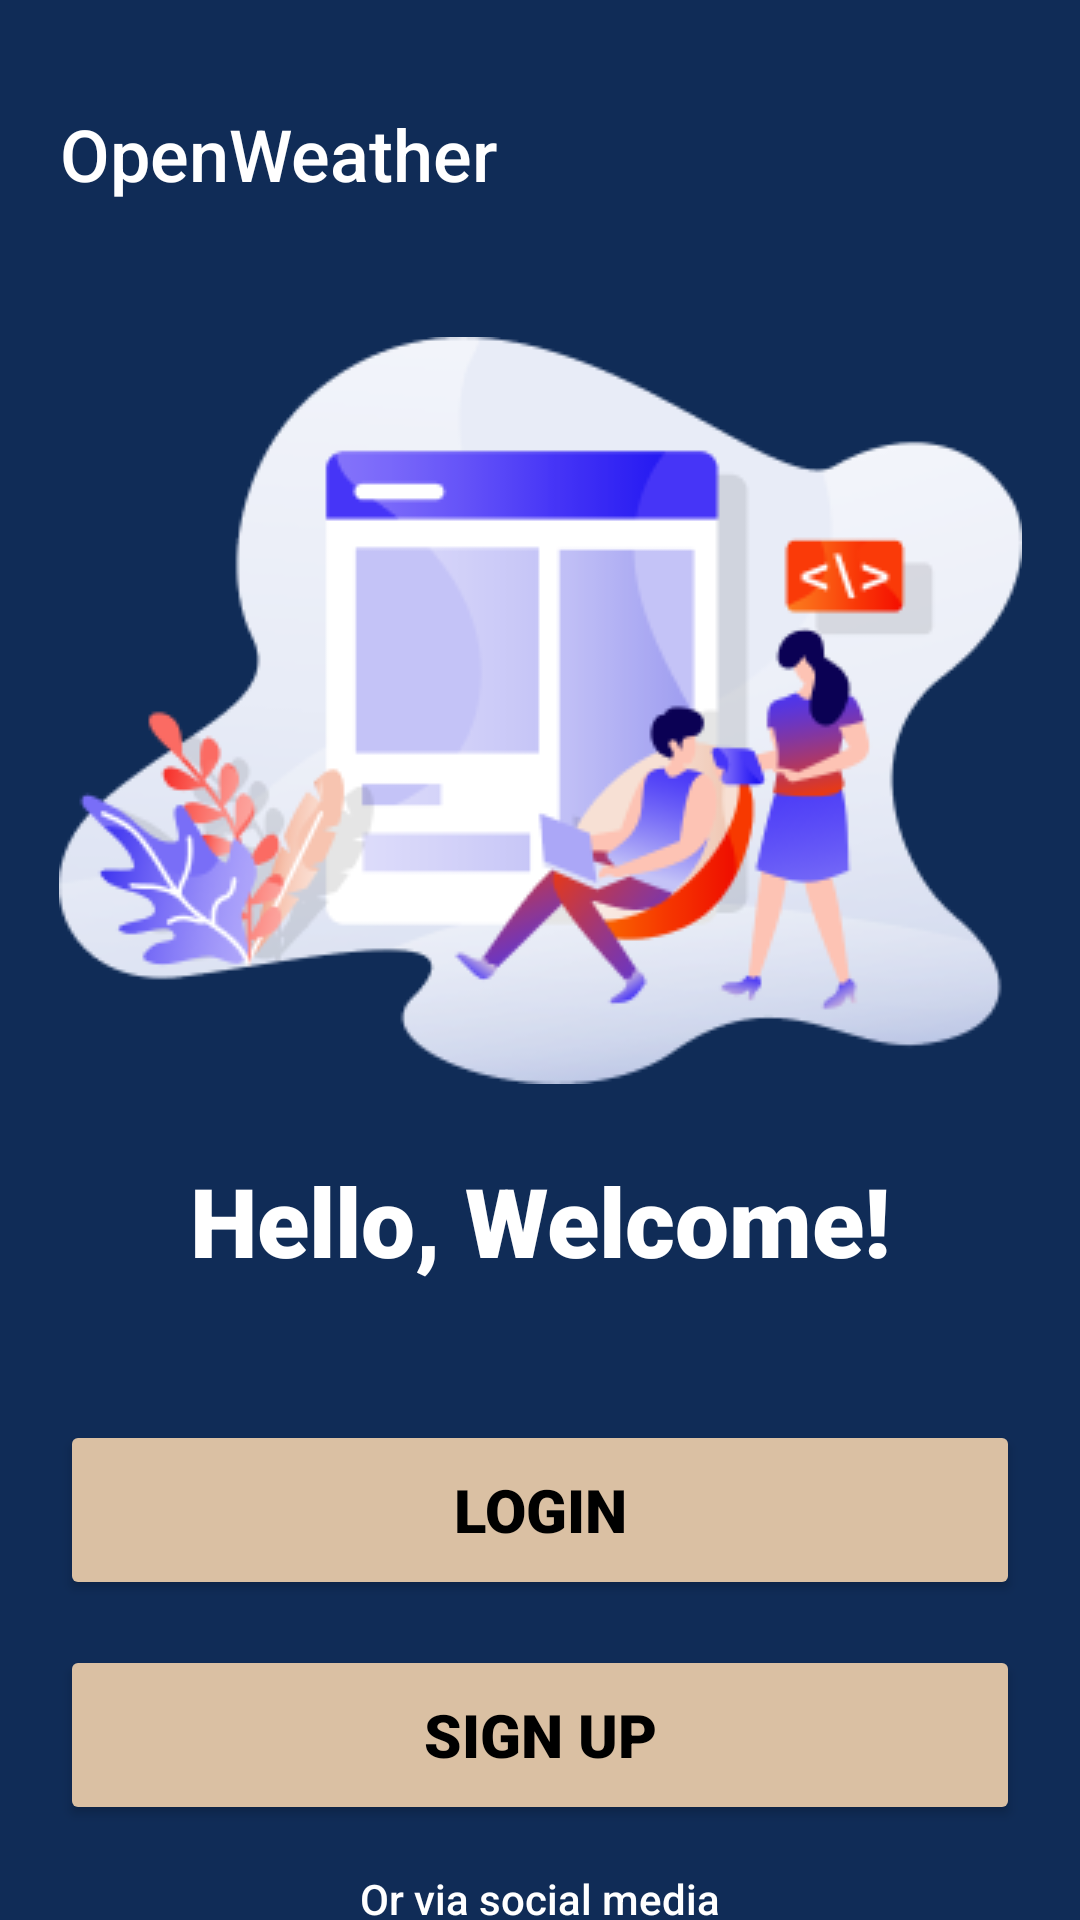

Reconstruct the res/layout file that produces this screen, plus the resources it refers to.
<!-- AndroidManifest.xml: application theme Theme.OpenWeather -->
<!-- res/layout/fragment_main_authentication.xml -->
<?xml version="1.0" encoding="utf-8"?>
<FrameLayout xmlns:android="http://schemas.android.com/apk/res/android"
    xmlns:app="http://schemas.android.com/apk/res-auto"
    xmlns:tools="http://schemas.android.com/tools"
    android:layout_width="match_parent"
    android:layout_height="match_parent"
    android:background="@color/themeAuthentication"
    tools:context=".MainAuthenticationFragment">

    <androidx.constraintlayout.widget.ConstraintLayout
        android:layout_width="match_parent"
        android:layout_height="match_parent">

        <TextView

            android:id="@+id/tv_app_name"
            android:layout_width="320dp"
            android:layout_height="wrap_content"
            android:fontFamily="sans-serif-medium"
            android:paddingTop="35dp"
            android:text="@string/app_name"
            android:textColor="@color/white"
            android:textSize="24sp"
            app:layout_constraintEnd_toEndOf="parent"
            app:layout_constraintStart_toStartOf="parent"
            app:layout_constraintTop_toTopOf="parent"
            tools:ignore="RtlSymmetry" />

        <ImageView
            android:id="@+id/ig_auth"
            android:layout_width="wrap_content"
            android:layout_height="wrap_content"
            android:contentDescription="@string/todo"
            android:paddingTop="45dp"
            app:layout_constraintEnd_toEndOf="parent"
            app:layout_constraintStart_toStartOf="parent"
            app:layout_constraintTop_toBottomOf="@id/tv_app_name"
            app:srcCompat="@drawable/image_login" />

        <TextView
            android:id="@+id/tv_hello"
            android:layout_width="wrap_content"
            android:layout_height="wrap_content"
            android:layout_marginTop="24dp"
            android:fontFamily="sans-serif-black"
            android:text="@string/hello_welcome"
            android:textColor="@color/white"
            android:textSize="32sp"
            app:layout_constraintEnd_toEndOf="parent"
            app:layout_constraintStart_toStartOf="parent"
            app:layout_constraintTop_toBottomOf="@id/ig_auth" />

        <Button
            android:id="@+id/bt_login"
            android:layout_width="320dp"
            android:layout_height="60dp"
            android:layout_margin="45dp"
            android:backgroundTint="@color/buttonAuthentication"
            android:fontFamily="sans-serif-black"
            android:text="@string/login"
            android:textColor="@color/black"
            android:textSize="20sp"
            app:layout_constraintEnd_toEndOf="parent"
            app:layout_constraintStart_toStartOf="parent"
            app:layout_constraintTop_toBottomOf="@id/tv_hello" />

        <Button
            android:id="@+id/bt_sign_up"
            android:layout_width="320dp"
            android:layout_height="60dp"
            android:layout_margin="15dp"
            android:backgroundTint="@color/buttonAuthentication"
            android:fontFamily="sans-serif-black"
            android:text="@string/sign_up"
            android:textColor="@color/black"
            android:textSize="20sp"
            app:layout_constraintEnd_toEndOf="parent"
            app:layout_constraintStart_toStartOf="parent"
            app:layout_constraintTop_toBottomOf="@id/bt_login" />

        <TextView
            android:id="@+id/tv_via_social_media"
            android:layout_width="wrap_content"
            android:layout_height="wrap_content"
            android:layout_margin="15dp"
            android:fontFamily="sans-serif-medium"
            android:text="@string/or_via_social_media"
            android:textColor="@color/white"
            android:textSize="14sp"
            app:layout_constraintEnd_toEndOf="parent"
            app:layout_constraintStart_toStartOf="parent"
            app:layout_constraintTop_toBottomOf="@id/bt_sign_up" />

        <LinearLayout
            android:layout_width="wrap_content"
            android:layout_height="wrap_content"
            android:layout_margin="16dp"
            android:orientation="horizontal"
            app:layout_constraintEnd_toEndOf="parent"
            app:layout_constraintStart_toStartOf="parent"
            app:layout_constraintTop_toBottomOf="@id/tv_via_social_media">

            <ImageView
                android:id="@+id/ig_facebook"
                android:layout_width="wrap_content"
                android:layout_height="wrap_content"
                android:layout_marginEnd="8dp"
                android:contentDescription="@string/todo"
                app:layout_constraintEnd_toEndOf="parent"
                app:layout_constraintStart_toStartOf="parent"
                app:layout_constraintTop_toBottomOf="@id/tv_via_social_media"
                app:srcCompat="@drawable/facebook" />

            <ImageView
                android:id="@+id/ig_google"
                android:layout_width="wrap_content"
                android:layout_height="wrap_content"
                android:contentDescription="@string/todo"
                app:layout_constraintEnd_toEndOf="parent"
                app:layout_constraintStart_toStartOf="parent"
                app:layout_constraintTop_toBottomOf="@id/tv_via_social_media"
                app:srcCompat="@drawable/google" />

            <ImageView
                android:id="@+id/ig_linkIn"
                android:layout_width="wrap_content"
                android:layout_height="wrap_content"
                android:layout_marginStart="8dp"
                android:contentDescription="@string/todo"
                app:layout_constraintEnd_toEndOf="parent"
                app:layout_constraintStart_toStartOf="parent"
                app:layout_constraintTop_toBottomOf="@id/tv_via_social_media"
                app:srcCompat="@drawable/link" />

        </LinearLayout>

    </androidx.constraintlayout.widget.ConstraintLayout>

</FrameLayout>
<!-- resources referenced by this layout -->
<resources>
  <color name="black">#FF000000</color>
  <color name="buttonAuthentication">#FFDAC0A3</color>
  <color name="themeAuthentication">#FF102C57</color>
  <color name="white">#FFFFFFFF</color>
  <!-- drawable facebook: png bitmap (drawable, 589 bytes) -->
  <!-- drawable google: png bitmap (drawable, 684 bytes) -->
  <!-- drawable image_login: png bitmap (drawable, 36354 bytes) -->
  <!-- drawable link: png bitmap (drawable, 582 bytes) -->
  <string name="app_name">OpenWeather</string>\
  <string name="hello_welcome">Hello, Welcome!</string>
  <string name="login">Login</string>
  <string name="or_via_social_media">Or via social media</string>
  <string name="sign_up">Sign Up</string>
  <string name="todo">TODO</string>
  <style name="Theme.OpenWeather" parent="Base.Theme.OpenWeather" />
  <style name="Base.Theme.OpenWeather" parent="Theme.Material3.DayNight.NoActionBar">
          
          
      </style>
</resources>
